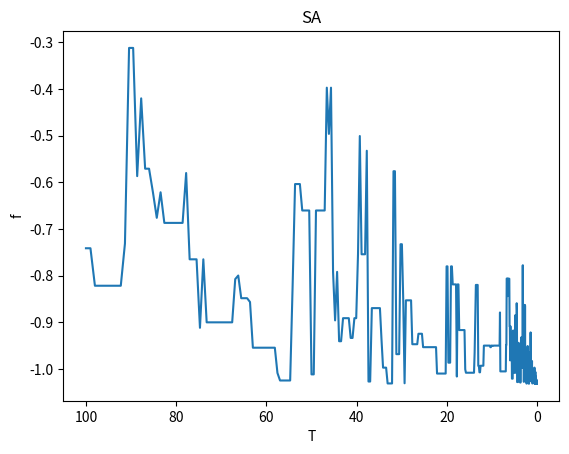

This chart was generated by the following Python code:
import math
from random import random
import matplotlib.pyplot as plt


# Function optimisation problems
def func(x, y):
    res = 4 * x ** 2 - 2.1 * x ** 4 + x ** 6 / 3 + x * y - 4 * y ** 2 + 4 * y ** 4
    return res


# x is x1 in the formula, y is x2 in the formula
class SA:
    def __init__(self, func, iter=100, T0=100, Tf=0.01, alpha=0.99):
        self.func = func
        self.iter = iter  # of iterations in the inner loop, i.e. L = 100
        self.alpha = alpha  # Cooling factor, alpha = 0.99
        self.T0 = T0  # Initial temperature T0 is 100
        self.Tf = Tf  # Temperature final Tf of 0.01
        self.T = T0  # Current temperature
        self.x = [random() * 11 - 5 for i in range(iter)]  # Randomly generate 100 values of x
        self.y = [random() * 11 - 5 for i in range(iter)]  # Randomly generate 100 values of y
        self.most_best = []
        # The function random() takes a decimal number between 0 and 1
        # If you want to take an integer between 0 and 10 (including 0 and 10) just write (int)random()*11, 11 multiplied by zero is a maximum of 10 points and a minimum of 0 points
        # The absolute values of x1 and x2 in this example do not exceed 5 (including the integers 5 and -5), and the result of (random() * 11 -5) is any value between -6 and 6 (excluding -6 and 6) (random() * 10 -5) results in any value between -5 and 5 (excluding -5 and 5), all multiply by 11 first, take a value between -6 and 6, and the process of generating a new solution filters out the ones between -5 and 5 (including the integers 5 and -5) with an if conditional statement.
        self.history = {'f': [], 'T': []}

    def generate_new(self, x, y):  # Perturbation to generate new solutions
        while True:
            x_new = x + self.T * (random() - random())
            y_new = y + self.T * (random() - random())
            if (-5 <= x_new <= 5) & (-5 <= y_new <= 5):
                break  # Repeat to obtain new solutions until the resulting new solution satisfies the constraints
        return x_new, y_new

    def Metrospolis(self, f, f_new):  # Metropolis guidelines
        if f_new <= f:
            return 1
        else:
            p = math.exp((f - f_new) / self.T)
            if random() < p:
                return 1
            else:
                return 0

    def best(self):  # Get the optimal objective function value
        f_list = []  # f_list array holds the values after each iteration
        for i in range(self.iter):
            f = self.func(self.x[i], self.y[i])
            f_list.append(f)
        f_best = min(f_list)

        idx = f_list.index(f_best)
        return f_best, idx  # f_best,idx are the optimal solution of the objective function and the subscript of the optimal solution after L iterations at this temperature, respectively

    def run(self):
        count = 0
        # Outer loop iteration with current temperature less than the threshold for termination temperature
        while self.T > self.Tf:

            # 100 iterations of the inner loop
            for i in range(self.iter):
                f = self.func(self.x[i], self.y[i])  # f is the value after one iteration
                x_new, y_new = self.generate_new(self.x[i], self.y[i])  # Generate new solutions
                f_new = self.func(x_new, y_new)  # Generate new values
                if self.Metrospolis(f, f_new):  # Determine whether to accept a new value
                    self.x[i] = x_new  # If the new value is accepted, store the x,y of the new value into the x array and y array
                    self.y[i] = y_new
            # Iterate L times to record the optimal solution at that temperature
            ft, _ = self.best()
            self.history['f'].append(ft)
            self.history['T'].append(self.T)
            # Temperature decreases by a certain percentage (cooling)
            self.T = self.T * self.alpha
            count += 1

        # To get the optimal solution
        f_best, idx = self.best()
        print("F={}, x={}, y={}".format(f_best, self.x[idx], self.y[idx]))

        # print(f"F={f_best}, x={self.x[idx]}, y={self.y[idx]}")


sa = SA(func)
sa.run()

plt.plot(sa.history['T'], sa.history['f'])
plt.title('SA')
plt.xlabel('T')
plt.ylabel('f')
plt.gca().invert_xaxis()
plt.show()
